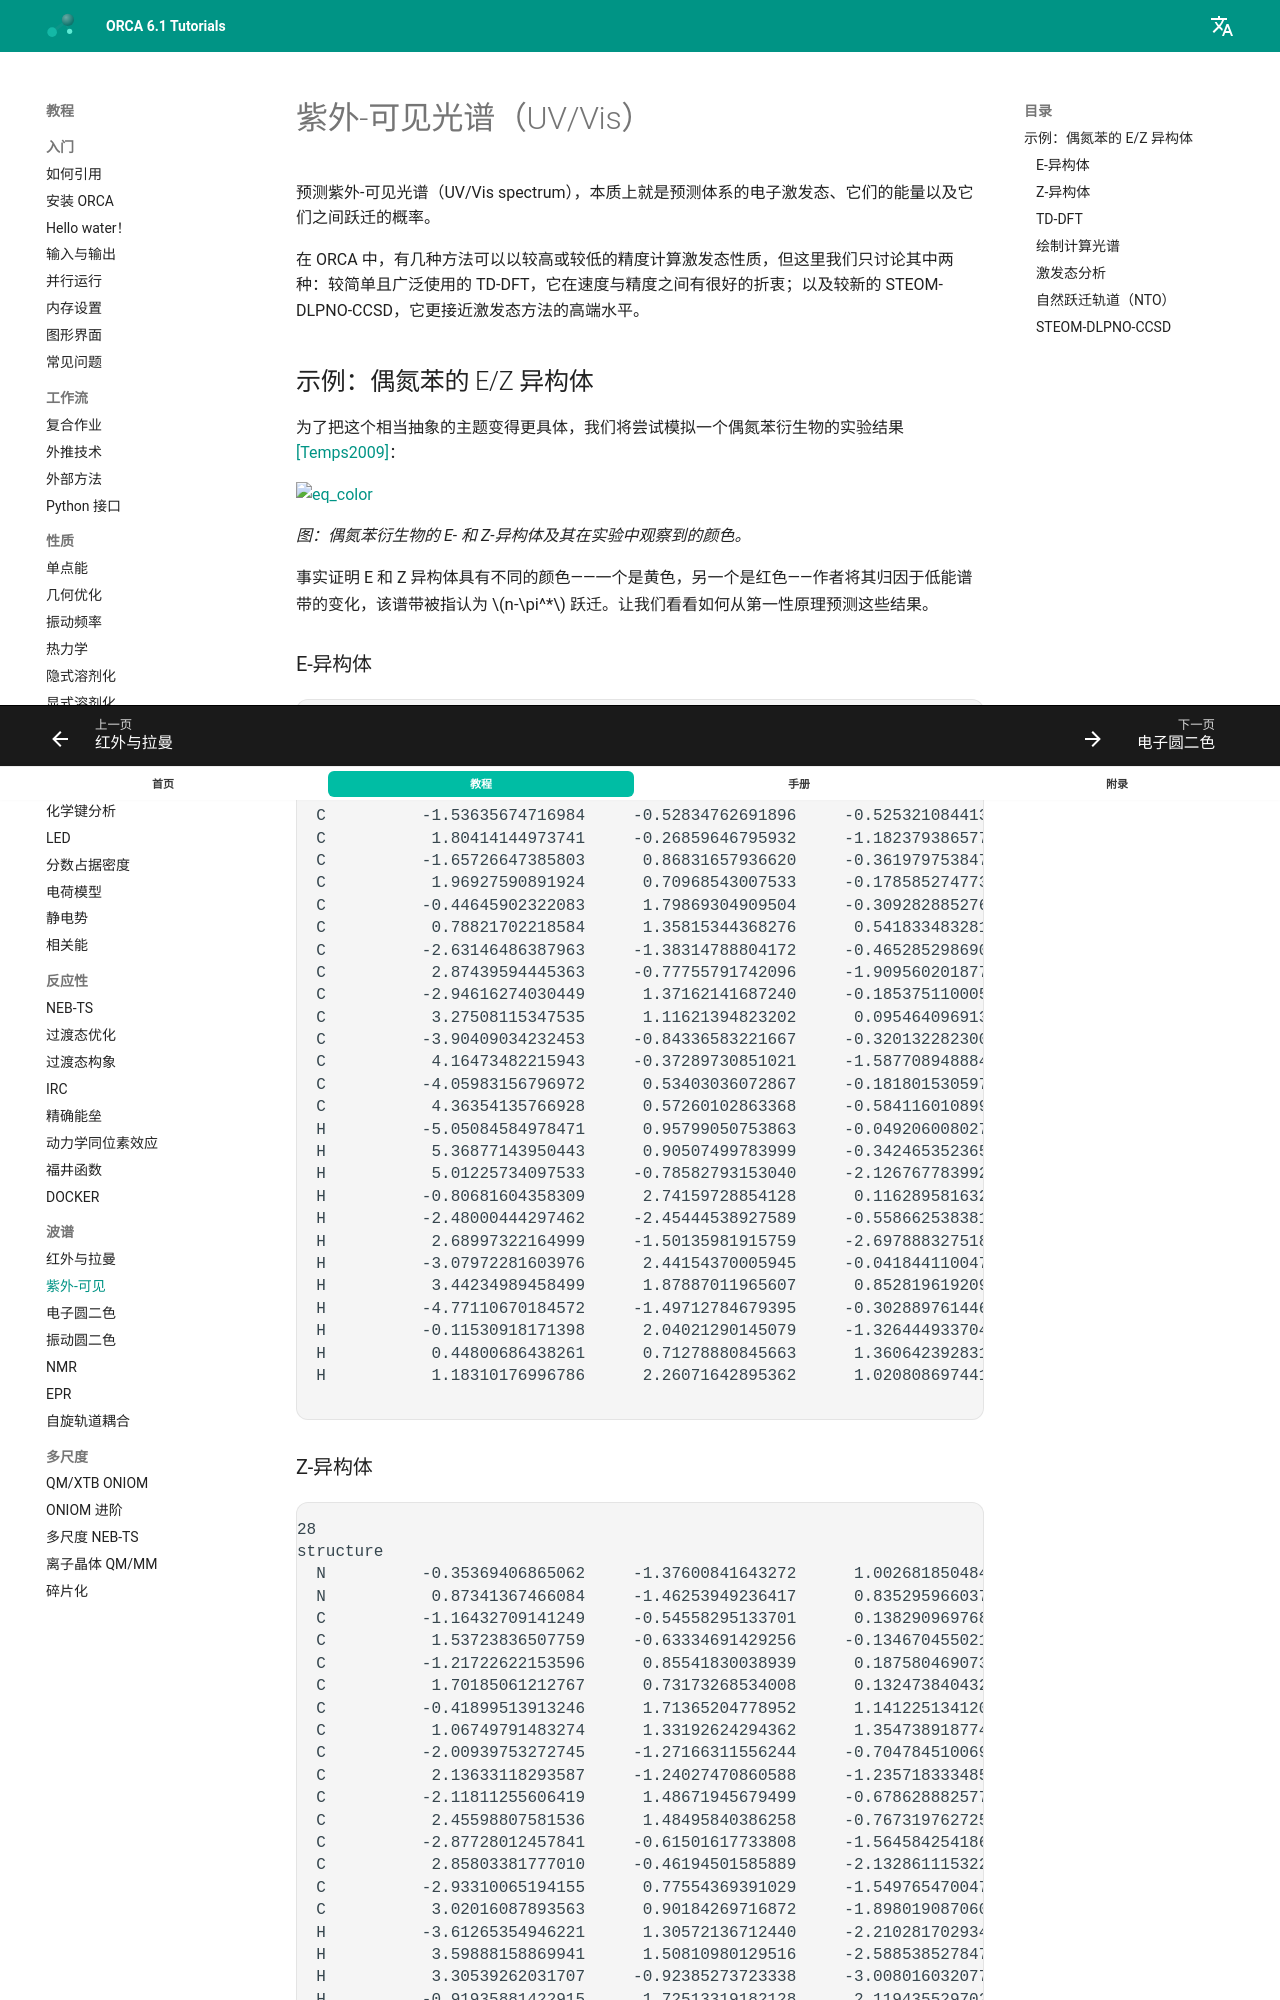

repository: wxyhgk/orca-docs · page: zh/spec/UVVis/index.html · generator: mkdocs

---
title: 紫外-可见光谱（UV/Vis）
source: https://www.faccts.de/docs/orca/6.1/tutorials/spec/UVVis.html
---

# 紫外-可见光谱（UV/Vis）

预测紫外-可见光谱（UV/Vis spectrum），本质上就是预测体系的电子激发态、它们的能量以及它们之间跃迁的概率。

在 ORCA 中，有几种方法可以以较高或较低的精度计算激发态性质，但这里我们只讨论其中两种：较简单且广泛使用的 TD-DFT，它在速度与精度之间有很好的折衷；以及较新的 STEOM-DLPNO-CCSD，它更接近激发态方法的高端水平。

## 示例：偶氮苯的 E/Z 异构体

为了把这个相当抽象的主题变得更具体，我们将尝试模拟一个偶氮苯衍生物的实验结果 [[Temps2009]](../bib.md#temps2009)：

[![eq_color](../images/eq_color.png)](../images/eq_color.png)

*图：偶氮苯衍生物的 E- 和 Z-异构体及其在实验中观察到的颜色。*

事实证明 E 和 Z 异构体具有不同的颜色——一个是黄色，另一个是红色——作者将其归因于低能谱带的变化，该谱带被指认为 $n-\pi^*$ 跃迁。让我们看看如何从第一性原理预测这些结果。
